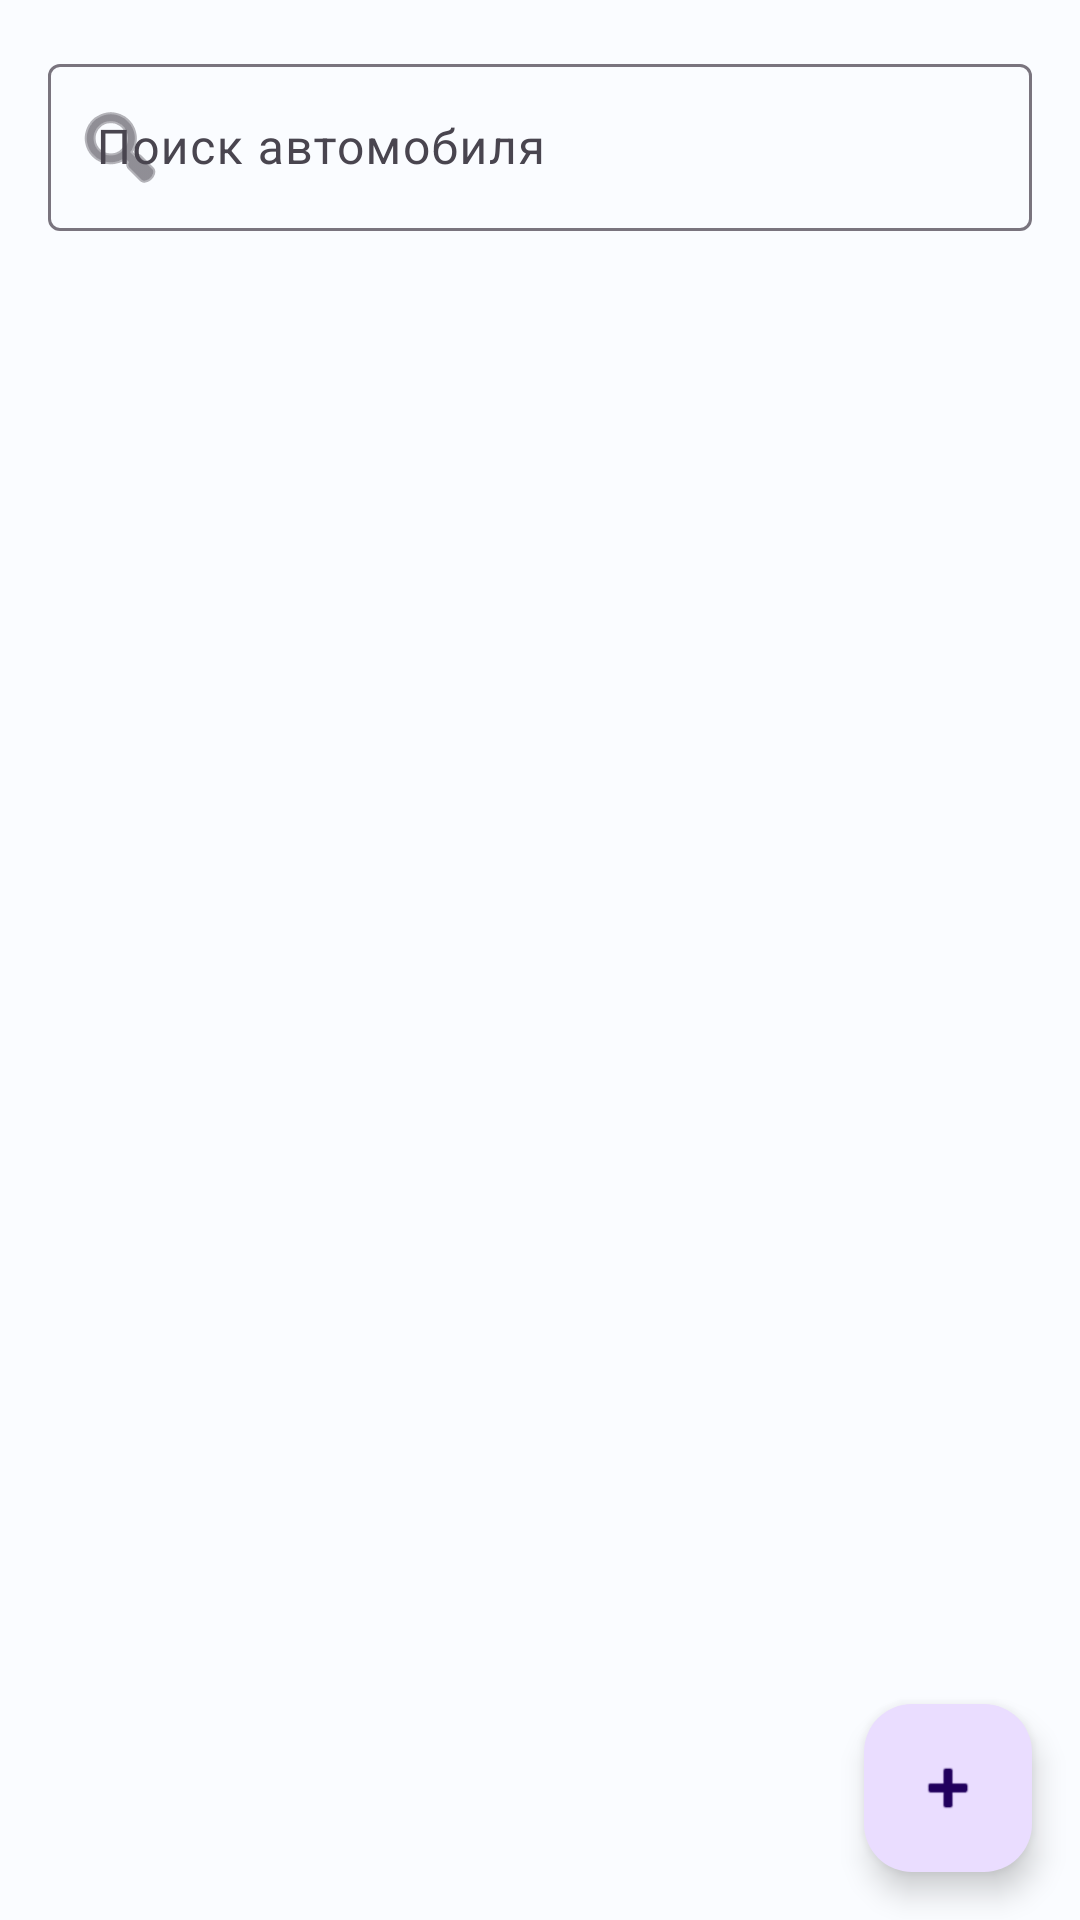

Reconstruct the res/layout file that produces this screen, plus the resources it refers to.
<!-- AndroidManifest.xml: application theme Theme.AutoMaster -->
<!-- res/layout/activity_main.xml -->
<?xml version="1.0" encoding="utf-8"?>
<androidx.coordinatorlayout.widget.CoordinatorLayout xmlns:android="http://schemas.android.com/apk/res/android"
    xmlns:app="http://schemas.android.com/apk/res-auto"
    android:layout_width="match_parent"
    android:layout_height="match_parent">

    <LinearLayout
        android:layout_width="match_parent"
        android:layout_height="match_parent"
        android:orientation="vertical"
        android:padding="16dp">

        <com.google.android.material.textfield.TextInputLayout
            android:layout_width="match_parent"
            android:layout_height="wrap_content"
            android:hint="Поиск автомобиля"
            app:startIconDrawable="@android:drawable/ic_menu_search">

            <com.google.android.material.textfield.TextInputEditText
                android:id="@+id/etSearch"
                android:layout_width="match_parent"
                android:layout_height="wrap_content"
                android:inputType="text"
                android:maxLines="1" />
        </com.google.android.material.textfield.TextInputLayout>

        <TextView
            android:id="@+id/tvEmpty"
            android:layout_width="match_parent"
            android:layout_height="wrap_content"
            android:layout_marginTop="16dp"
            android:gravity="center"
            android:text="Список автомобилей пуст"
            android:textAppearance="@style/TextAppearance.Material3.BodyLarge"
            android:visibility="gone" />

        <androidx.recyclerview.widget.RecyclerView
            android:id="@+id/recyclerCars"
            android:layout_width="match_parent"
            android:layout_height="0dp"
            android:layout_weight="1"
            android:layout_marginTop="8dp"
            android:clipToPadding="false"
            android:paddingBottom="80dp" />
    </LinearLayout>

    <com.google.android.material.floatingactionbutton.FloatingActionButton
        android:id="@+id/fabAddCar"
        android:layout_width="wrap_content"
        android:layout_height="wrap_content"
        android:layout_gravity="bottom|end"
        android:layout_margin="16dp"
        android:contentDescription="Добавить автомобиль"
        app:srcCompat="@android:drawable/ic_input_add" />

</androidx.coordinatorlayout.widget.CoordinatorLayout>
<!-- resources referenced by this layout -->
<resources>
  <style name="Theme.AutoMaster" parent="Theme.Material3.Light.NoActionBar">
          <item name="colorPrimary">@color/md_theme_light_primary</item>
          <item name="colorOnPrimary">@color/md_theme_light_onPrimary</item>
          <item name="colorSecondary">@color/md_theme_light_secondary</item>
          <item name="android:colorBackground">@color/md_theme_light_background</item>
          <item name="colorSurface">@color/md_theme_light_surface</item>
          <item name="android:statusBarColor" tools:targetApi="l">@color/md_theme_light_primary</item>
      </style>
  <color name="md_theme_light_primary">#1E88E5</color>
  <color name="md_theme_light_onPrimary">#FFFFFF</color>
  <color name="md_theme_light_secondary">#455A64</color>
  <color name="md_theme_light_background">#FAFCFF</color>
  <color name="md_theme_light_surface">#FFFFFF</color>
</resources>
